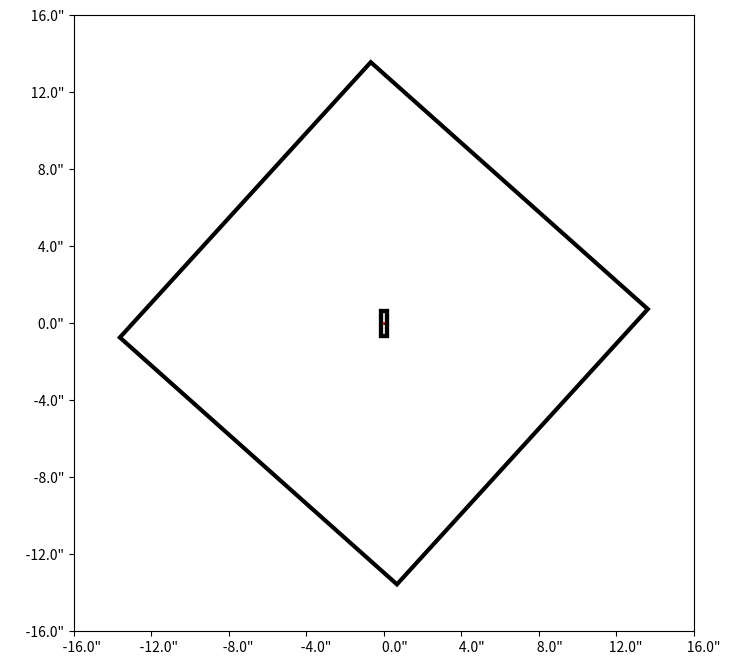

Recreate this plot in Python.
import matplotlib.pyplot as plt
import matplotlib.patches as pch
import matplotlib.ticker as tkr
import shutil
import pandas as pd
import numpy as np

class Oopgui:
    def __init__(self):
        # Initial planning params
        self.mode = 'spec'
        self.object = 'None'
        self.objPattern = 'Stare'
        self.skyPattern = 'None'
        self.measurement = 'arcsec'
        self.aomode = 'NGS'
        self.queueDir = '~/'
        self.ddfname = 'test.ddf'
        self.gridScale = 4.0 #0.2
        self.boxWidth = 0.32
        self.boxHeight = 1.28
        #self.filters = SpecFilters()

        # Observing Parameters
        self.oriX = 0.0
        self.oriY = 0.0
        self.xMin = -16.0
        self.xMax = 18.0
        self.yMin = -16.0
        self.yMax = 18.0

        self.objX = -0.16
        self.objY = -0.64
        self.skyX = -0.16
        self.skyY = -0.64
        self.objInitX = 0.0
        self.objInitY = 0.0
        self.skyInitX = 0.0
        self.skyInitY = 0.0
        self.objOffX = 1.0
        self.objOffY = 1.0
        self.skyOffX = 1.0
        self.skyOffY = 1.0
        self.offDefs = {'Stare':[(0,0)],
                'box4':[(0,0), (1,0), (1,-1), (0,-1)], 
                'box5':[(0,0),(-1,1),(1,1),(1,-1),(-1,-1)],
                'box9':[(0,0),(-1,1),(-1,-1),(1,1),(1,-1),
                        (-1,0),(1,0),(0,1),(0,-1)],
                'dither':{'frames':1, 'length':1.0, 'height':1.0}, 
                'raster':{'frames':9,'rows':1,'xstep':1.0, 'ystep':1.0}, 
                'user':[]
            }
        self.filters = ['Opn','Jbb','Hbb','Kbb','Zbb',
                'Jn1','Jn2','Jn3','Hn1','Hn2',
                'Hn3','Hn4','Hn5','Kn1','Kn2',
                'Kn3','Kn4','Kn5','Zn3','Drk'
            ]
        self.filter = 'Opn'
        self.draw = { 'None':self.draw_none,
                'Stare':self.draw_stare,
                'Box4':self.draw_box4,
                'Box5':self.draw_box5,
                'Box9':self.draw_box9,
                'Statistical Dither':self.draw_stat,
                'Raster Scan':self.draw_raster,
                'User Defined':self.draw_user
            }

        # Set up plot graphic
        #%matplotlib inline
        self.draw_fig()
        self.ax.add_patch(
            #self.add_obj_box(0)
            self.add_obj_diamond()
        )
        self.ax.add_patch(
            self.add_sky_box(0)
        )
        # Origin Circle
        self.add_origin()

        # REF Focus
        self.add_ref()
    # End __init__()

    # Methods to set object variables
    def set_obj_init_offset_x(self, val):
        self.objInitOffsetX = val
    def set_obj_init_offset_y(self, val):
        self.objInitOffsetY = val
    def set_sky_init_offset_x(self, val):
        self.skyInitOffsetX = val
    def set_sky_init_offset_y(self, val):
        self.skyInitOffsetY = val
    def set_obj_mode(self, mode):
        self.mode = mode
    def set_obj_pattern(self, pattern):
        self.objPattern = pattern
    def set_sky_pattern(self, pattern):
        self.skyPattern = pattern
    def set_scale(self, scale):
        self.scale = scale
    def set_queue_dir(self, qdir):
        self.queueDir = qdir
    def send_to_queue(self):
        pass

    def loadDDF(self):
        pass

    def rescale(self):
        xmin += self.initOffX if self.initOffX <= 0 else self.initOffX
        ymin += self.initOffY if self.initOffY <= 0 else self.initOffY
        if skyPattern != 'None':
            xmin += self.nodOffX if self.nodOffX <= 0 else self.nodOffX
            ymin += self.nodOffY if self.nodOffY <= 0 else self.nodOffY

        if self.mode == 'Disabled':
            pass
        elif self.mode == 'Independent':
            pass
        else:
            pass

        xRange = self.xMax - self.xMin
        yRange = self.yMax - self.yMin
        self.gridScale = xRange / 8.0 if xRange > yRange else yRange / 8.0

    def draw_fig(self):
        self.fig = plt.figure(figsize=(8,8))
        self.ax = self.fig.gca()
        self.ax.xaxis.set_major_formatter(tkr.FormatStrFormatter('%10.1f"'))
        self.ax.yaxis.set_major_formatter(tkr.FormatStrFormatter('%10.1f"'))
        self.ax.set_xticks(np.arange(self.xMin, self.xMax, self.gridScale))
        self.ax.set_yticks(np.arange(self.yMin, self.yMax, self.gridScale))

        # Activate the draw function for the correct pattern
        plt.grid()
        self.draw[self.objPattern]()
        self.draw[self.skyPattern]()
        self.add_origin()
        self.add_ref()

    def add_origin(self):
        self.ax.add_patch(
            pch.Circle(
                (0,0),         # center xy = (x,y) 
                radius=0.025,
                fill=False,
                color='red'
            )
        )

    def add_ref(self):
        self.ax.add_patch(
            pch.Rectangle(
                (-0.015,-0.015),
                0.03,
                0.03,
                fill=False
            )
        )

    def add_obj_box(self, boxNum):
        return pch.Rectangle(
            (self.objX+self.objInitX
                +self.offDefs[self.objPattern][boxNum][0]*self.objOffX,
            self.objY+self.objInitY
                +self.offDefs[self.objPattern][boxNum][1]*self.objOffY),    # (x,y)
            self.boxWidth,              # (width)
            self.boxHeight,             # (height)
            fill = False,               # remove background
            linewidth = 3
        )

    def add_sky_box(self, boxNum):
        return pch.Rectangle(
            (self.objX+self.objInitX+self.skyInitX
                +self.offDefs[self.objPattern][boxNum][0]*self.objOffX,
            self.objY+self.objInitY+self.skyInitY
                +self.offDefs[self.objPattern][boxNum][1]*self.objOffY),
            self.boxWidth,              # (width)
            self.boxHeight,             # (height)
            fill = False,               # remove background
            linewidth = 3
        )
    def add_obj_diamond(self):#, boxNum):
        xoff = np.cos(np.radians(47.5))
        yoff = np.sin(np.radians(47.5))
        return pch.Polygon(
            np.array([[-14.3+self.objInitX+xoff,0+self.objInitY-yoff],
                      [0+self.objInitX-xoff,14.3+self.objInitY-yoff],
                      [14.3+self.objInitX-xoff,0+self.objInitY+yoff],
                      [0+self.objInitX+xoff,self.objInitY-14.3+yoff]]),    # (x,y)
            fill = False,               # remove background
            linewidth = 3
        )

    def add_sky_diamond(self):#, boxNum):
        xoff = np.cos(np.radians(47.5))
        yoff = np.sin(np.radians(47.5))
        return pch.Polygon(
            np.array([[-14.3+self.objInitX+xoff,0+self.objInitY-yoff],
                      [0+self.objInitX-xoff,14.3+self.objInitY-yoff],
                      [14.3+self.objInitX-xoff,0+self.objInitY+yoff],
                      [0+self.objInitX+xoff,self.objInitY-14.3+yoff]]),    # (x,y)
            fill = False,               # remove background
            linewidth = 3
        )

    def draw_none(self):
        pass

    def draw_stare(self):
        if self.mode in ['spec','both']:
            if self.objPattern == 'Stare': self.ax.add_patch(self.add_obj_box(0))
            if self.skyPattern == 'Stare': self.ax.add_patch(self.add_sky_box(0))
        if self.mode in ['imag','both']:
            if self.objPattern != 'Stare': self.ax.add_patch(self.add_obj_diamond(0))
            if self.skyPattern != 'Stare': self.ax.add_patch(self.add_sky_diamond(0))

    def draw_box4(self):
        if self.mode in ['spec','both']:
            if self.objPattern == 'Box4':
                self.ax.add_patch(self.add_obj_box(0))
                self.ax.add_patch(self.add_obj_box(1))
                self.ax.add_patch(self.add_obj_box(2))
                self.ax.add_patch(self.add_obj_box(3))
        if self.mode in ['imag','both']:
            self.ax.add_patch(self.add_obj_diamond(0))
            self.ax.add_patch(self.add_obj_diamond(1))
            self.ax.add_patch(self.add_obj_diamond(2))
            self.ax.add_patch(self.add_obj_diamond(3))
    def draw_box5(self):
        if self.mode in ['spec','both']:
            self.ax.add_patch(self.add_obj_box(0))
            self.ax.add_patch(self.add_obj_box(1))
            self.ax.add_patch(self.add_obj_box(2))
            self.ax.add_patch(self.add_obj_box(3))
            self.ax.add_patch(self.add_obj_box(4))
        if self.mode in ['imag','both']:
            self.ax.add_patch(self.add_obj_diamond(0))
            self.ax.add_patch(self.add_obj_diamond(1))
            self.ax.add_patch(self.add_obj_diamond(2))
            self.ax.add_patch(self.add_obj_diamond(3))
            self.ax.add_patch(self.add_obj_diamond(4))
    def draw_box9(self):
        if self.mode in ['spec','both']:
            self.ax.add_patch(self.add_obj_box(0))
            self.ax.add_patch(self.add_obj_box(1))
            self.ax.add_patch(self.add_obj_box(2))
            self.ax.add_patch(self.add_obj_box(3))
            self.ax.add_patch(self.add_obj_box(4))
            self.ax.add_patch(self.add_obj_box(5))
            self.ax.add_patch(self.add_obj_box(6))
            self.ax.add_patch(self.add_obj_box(7))
            self.ax.add_patch(self.add_obj_box(8))
        if self.mode in ['imag','both']:
            self.ax.add_patch(self.add_obj_diamond(0))
            self.ax.add_patch(self.add_obj_diamond(1))
            self.ax.add_patch(self.add_obj_diamond(2))
            self.ax.add_patch(self.add_obj_diamond(3))
            self.ax.add_patch(self.add_obj_diamond(4))
            self.ax.add_patch(self.add_obj_diamond(5))
            self.ax.add_patch(self.add_obj_diamond(6))
            self.ax.add_patch(self.add_obj_diamond(7))
            self.ax.add_patch(self.add_obj_diamond(8))
    def draw_stat(self):
        pass
    def draw_raster(self):
        pass
    def draw_user(self, defs):
        for frame in defs:
            if self.mode in ['spec','both']:
                pass
            if self.mode in ['imag','both']:
                pass

    def update(self, qstr):
        try:
            self.mode = qstr['imgMode'][0]
            self.dataset = qstr['dataset'][0]
            self.object = qstr['object'][0]
            self.targType = qstr['targType'][0]
            self.coordSys = qstr['coordSys'][0]
            self.aoType = qstr['aoType'][0]
            self.lgsMode = qstr['lgsMode'][0]
            self.specFilter = qstr['specFilter'][0]
            self.scale = qstr['scale'][0]
            self.specCoadds = qstr['specCoadds'][0]
            self.specItime = qstr['specItime'][0]
            self.initOffX = qstr['initOffX'][0]
            self.initOffY = qstr['initOffY'][0]
            self.objPattern = qstr['objPattern'][0]
            self.objFrames = qstr['objFrames'][0]
            self.objLenX = qstr['objLenX'][0]
            self.objHgtY = qstr['objHgtY'][0]
            self.imgFilter = qstr['imgFilter'][0]
            self.repeats = qstr['repeats'][0]
            self.imgCoadds = qstr['imgCoadds'][0]
            self.imgItime = qstr['imgItime'][0]
            self.nodOffX = qstr['nodOffX'][0]
            self.nodOffY = qstr['nodOffY'][0]
            self.skyPattern = qstr['skyPattern'][0]
            self.skyFrame = qstr['skyFrames'][0]
            self.skyLenX = qstr['skyLenX'][0]
            self.skyHgtY = qstr['skyHgtY'][0]
        except KeyError:
            print('Key Error')

        #self.rescale()
        self.draw_fig()

    def obj_dither_out(self):
        out = ''.join((' type="', self.objPattern, ' '))

    def save_to_file(self):
        with open(self.ddfname, 'w') as ddf:
            ddf.write('<?xml version="1.0" encoding="UTF-8"?>\n')
            ddf.write('<ddf version="1.0" type="target">\n')
            ddf.write('\t<dataset name="', self.dataset, '" setnum="0" aomode=',
                      self.aomode, ' status="', self.status, '">\n')
            ddf.write('\t\t<object>', self.object,'</object>\n')
            ddf.write('\t\t<spec filter="', self.filter, '" scale=',
                      self.scale, '" / lenslet" itime="', self.itime, 
                      '" coadds="', self.coadds,'" />\n')
            ddf.write('\t\t<imag mode="', self.immode, '">\n')
            ddf.write('\t\t\t<imagFrame filter="', self.filter, '" itime="',
                      self.itime, '" coadds="', self.coadds, '" repeats="',
                      self.repeats, '/>\n')
            ddf.write('\t\t</imag>\n')
            ddf.write('\t\t<objectDither', self.obj_dither_out(), '/>\n')
            ddf.write()
        print('File saved')

myplot = Oopgui()
plt.grid()

def SpecFilters():
    """
    This function returns the filter specifications for all 
    the spectrometer filters as a dictionary. Its keys 
    are the different filter names that return a dictionary
    of values for the specified filter.

    ## Keys for Filter Value Dictionaries ##
    SEL:     Shortest Extracted Lambda (wavelength, nm)
    LEL:     Longest Extracted Lambda (wavelength, nm)
    NoSC:    Number of Spectral Channels
    NoCS:    Number of Complete Spectra
    ALG:     Approximate Lenslet Geometry
    FOV.02:  Field of View in 0.02" Scale
    FOV.035: Field of View in 0.035" Scale
    FOV.05:  Field of View in 0.05" Scale
    FOV.10:  Field of View in 0.10" Scale
    """
    return {
            'Zbb':{'SEL':999,'LEL':1176,'NoSC':1476, 'NoCS':1019, 
                'ALG':(16,64), 'FOV.02':(0.32,1.28), 'FOV.035':(0.56,2.24),
                'FOV.05':(0.8,3.2), 'FOV.10':(1.6,6.4)},
            'Jbb':{'SEL':1180,'LEL':1416,'NoSC':1574, 'NoCS':1019, 
                'ALG':(16,64), 'FOV.02':(0.32,1.28), 'FOV.035':(0.56,2.24),
                'FOV.05':(0.8,3.2), 'FOV.10':(1.6,6.4)},
            'Hbb':{'SEL':1473,'LEL':1803,'NoSC':1651, 'NoCS':1019, 
                'ALG':(16,64), 'FOV.02':(0.32,1.28), 'FOV.035':(0.56,2.24),
                'FOV.05':(0.8,3.2), 'FOV.10':(1.6,6.4)},
            'Kbb':{'SEL':1965,'LEL':2381,'NoSC':1665, 'NoCS':1019, 
                'ALG':(16,64), 'FOV.02':(0.32,1.28), 'FOV.035':(0.56,2.24),
                'FOV.05':(0.8,3.2), 'FOV.10':(1.6,6.4)},
            'Kcb':{'SEL':1965,'LEL':2381,'NoSC':1665, 'NoCS':1019, 
                'ALG':(16,64), 'FOV.02':None, 'FOV.035':None,
                'FOV.05':None, 'FOV.10':(1.6,6.4)},
            'Zn4':{'SEL':1103,'LEL':1158,'NoSC':459, 'NoCS':2038, 
                'ALG':(32,64), 'FOV.02':(0.64,1.28), 'FOV.035':(1.12,2.24),
                'FOV.05':(1.6,3.2), 'FOV.10':(3.2,6.4)},
            'Jn1':{'SEL':1174,'LEL':1232,'NoSC':388, 'NoCS':2038, 
                'ALG':(32,64), 'FOV.02':(0.64,1.28), 'FOV.035':(1.12,2.24),
                'FOV.05':(1.6,3.2), 'FOV.10':(3.2,6.4)},
            'Jn2':{'SEL':1228,'LEL':1289,'NoSC':408, 'NoCS':2678, 
                'ALG':(42,64), 'FOV.02':(0.84,1.28), 'FOV.035':(1.47,2.24),
                'FOV.05':(2.1,3.2), 'FOV.10':(4.2,6.4)},
            'Jn3':{'SEL':1275,'LEL':1339,'NoSC':428, 'NoCS':3063, 
                'ALG':(48,64), 'FOV.02':(0.96,1.28), 'FOV.035':(1.68,2.24),
                'FOV.05':(2.4,3.2), 'FOV.10':(4.8,6.4)},
            'Jn4':{'SEL':1323,'LEL':1389,'NoSC':441, 'NoCS':2678, 
                'ALG':(42,64), 'FOV.02':(0.84,1.28), 'FOV.035':(1.47,2.24),
                'FOV.05':(2.1,3.2), 'FOV.10':(4.2,6.4)},
            'Hn1':{'SEL':1466,'LEL':1541,'NoSC':376, 'NoCS':2292, 
                'ALG':(36,64), 'FOV.02':(0.72,1.28), 'FOV.035':(1.26,2.24),
                'FOV.05':(1.8,3.2), 'FOV.10':(3.6,6.4)},
            'Hn2':{'SEL':1532,'LEL':1610,'NoSC':391, 'NoCS':2868, 
                'ALG':(45,64), 'FOV.02':(0.90,1.28), 'FOV.035':(1.58,2.24),
                'FOV.05':(2.25,3.2), 'FOV.10':(4.5,6.4)},
            'Hn3':{'SEL':1594,'LEL':1676,'NoSC':411, 'NoCS':3063, 
                'ALG':(48,64), 'FOV.02':(0.96,1.28), 'FOV.035':(1.68,2.24),
                'FOV.05':(2.4,3.2), 'FOV.10':(4.8,6.4)},
            'Hn4':{'SEL':1652,'LEL':1737,'NoSC':426, 'NoCS':2671, 
                'ALG':(42,64), 'FOV.02':(0.84,1.28), 'FOV.035':(1.47,2.24),
                'FOV.05':(2.1,3.2), 'FOV.10':(4.2,6.4)},
            'Hn5':{'SEL':1721,'LEL':1808,'NoSC':436, 'NoCS':2038, 
                'ALG':(32,64), 'FOV.02':(0.64,1.28), 'FOV.035':(1.12,2.24),
                'FOV.05':(1.6,3.2), 'FOV.10':(3.2,6.4)},
            'Kn1':{'SEL':1955,'LEL':2055,'NoSC':401, 'NoCS':2292, 
                'ALG':(36,64), 'FOV.02':(0.72,1.28), 'FOV.035':(1.26,2.24),
                'FOV.05':(1.8,3.2), 'FOV.10':(3.6,6.4)},
            'Kn2':{'SEL':2036,'LEL':2141,'NoSC':421, 'NoCS':2868, 
                'ALG':(45,64), 'FOV.02':(0.90,1.28), 'FOV.035':(1.58,2.24),
                'FOV.05':(2.25,3.2), 'FOV.10':(4.5,6.4)},
            'Kn3':{'SEL':2121,'LEL':2229,'NoSC':433, 'NoCS':3063, 
                'ALG':(48,64), 'FOV.02':(0.96,1.28), 'FOV.035':(1.68,2.24),
                'FOV.05':(2.4,3.2), 'FOV.10':(4.8,6.4)},
            'Kc3':{'SEL':2121,'LEL':2229,'NoSC':443, 'NoCS':3063, 
                'ALG':(48,64), 'FOV.02':None, 'FOV.035':None,
                'FOV.05':None, 'FOV.10':(4.8,6.4)},
            'Kn4':{'SEL':2208,'LEL':2320,'NoSC':449, 'NoCS':2671, 
                'ALG':(42,64), 'FOV.02':(0.84,1.28), 'FOV.035':(1.47,2.24),
                'FOV.05':(2.1,3.2), 'FOV.10':(4.2,6.4)},
            'Kc4':{'SEL':2208,'LEL':2320,'NoSC':449, 'NoCS':2671, 
                'ALG':(42,64), 'FOV.02':None, 'FOV.035':None,
                'FOV.05':None, 'FOV.10':(4.2,6.4)},
            'Kn5':{'SEL':2292,'LEL':2408,'NoSC':465, 'NoCS':2038, 
                'ALG':(32,64), 'FOV.02':(0.64,1.28), 'FOV.035':(1.12,2.24),
                'FOV.05':(1.6,3.2), 'FOV.10':(3.2,6.4)},
            'Kc5':{'SEL':2292,'LEL':2408,'NoSC':465, 'NoCS':2038, 
                'ALG':(32,64), 'FOV.02':None, 'FOV.035':None,
                'FOV.05':None, 'FOV.10':(3.2,6.4)},
        }
